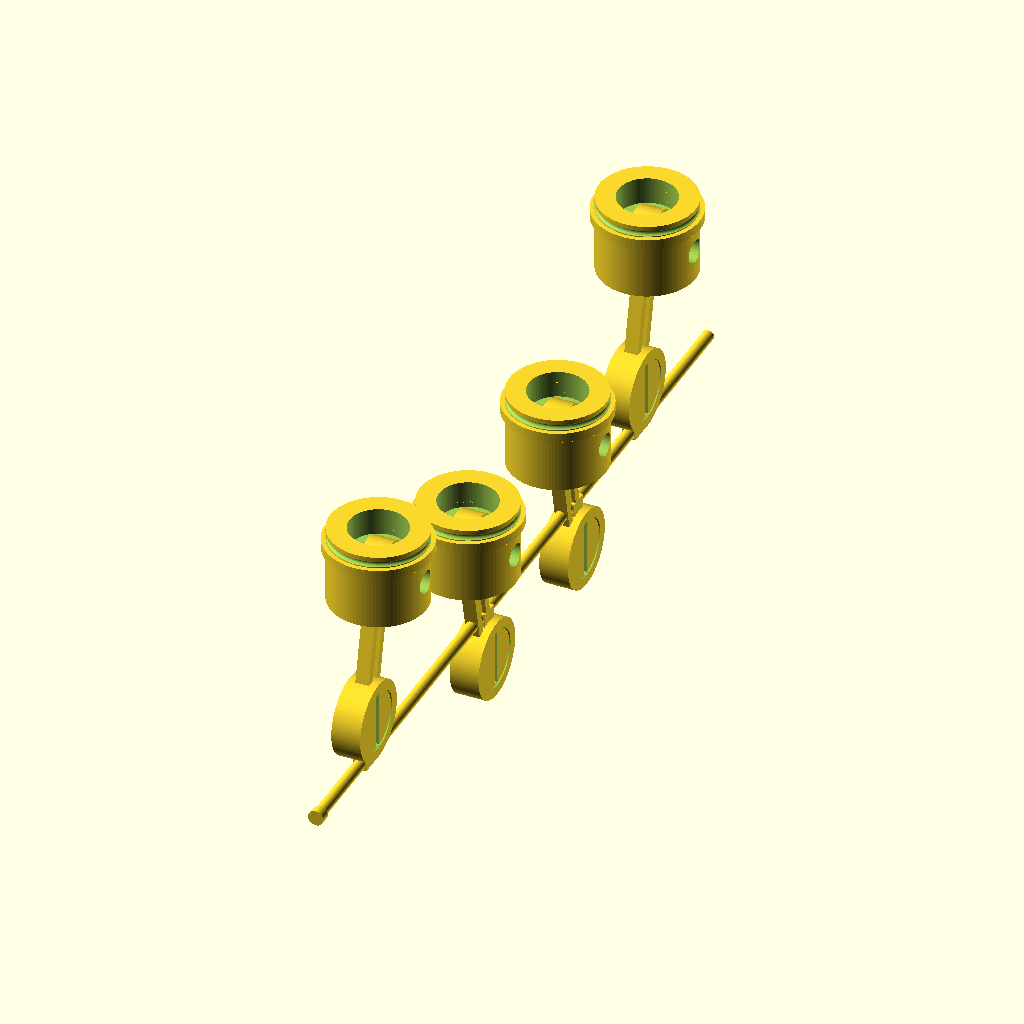
Cell 1 — every parameter at its default value.
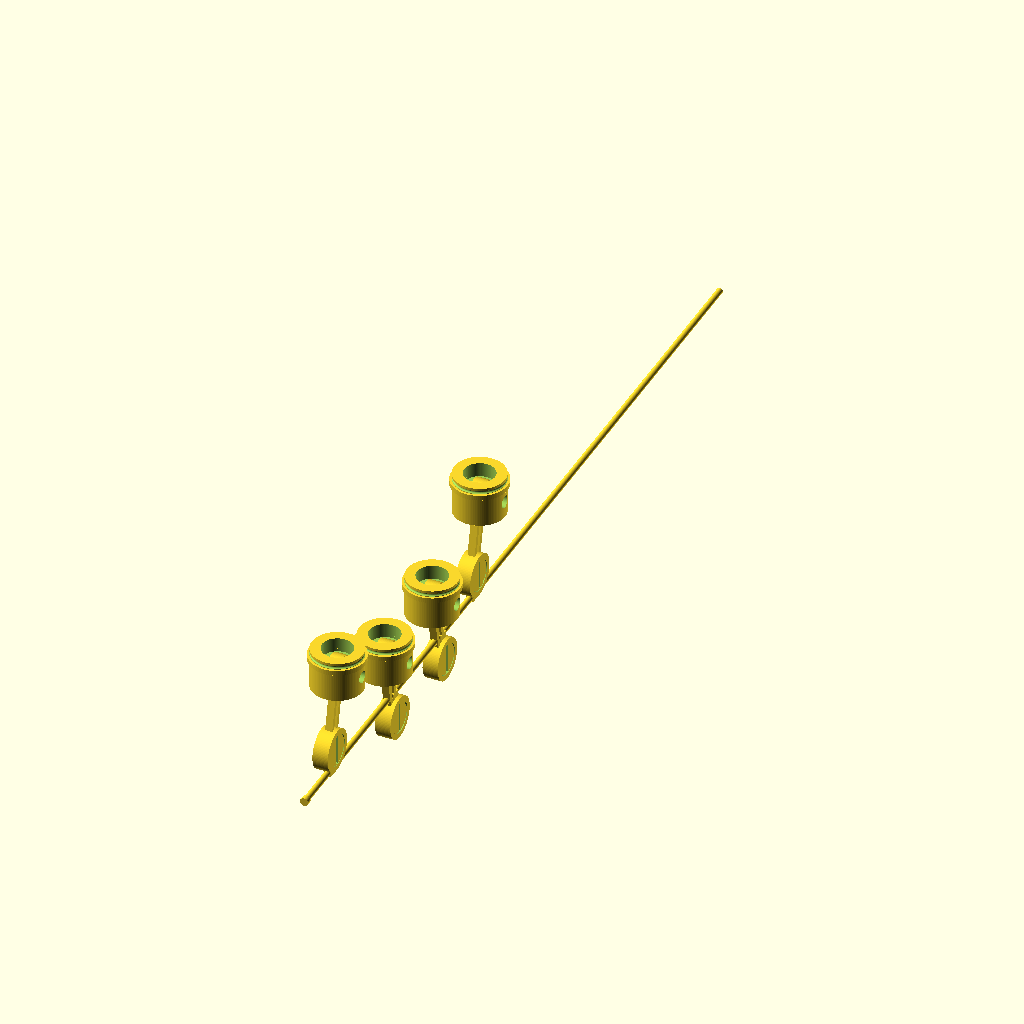
Cell 2 — shaft_len set to 876, the other parameters unchanged.
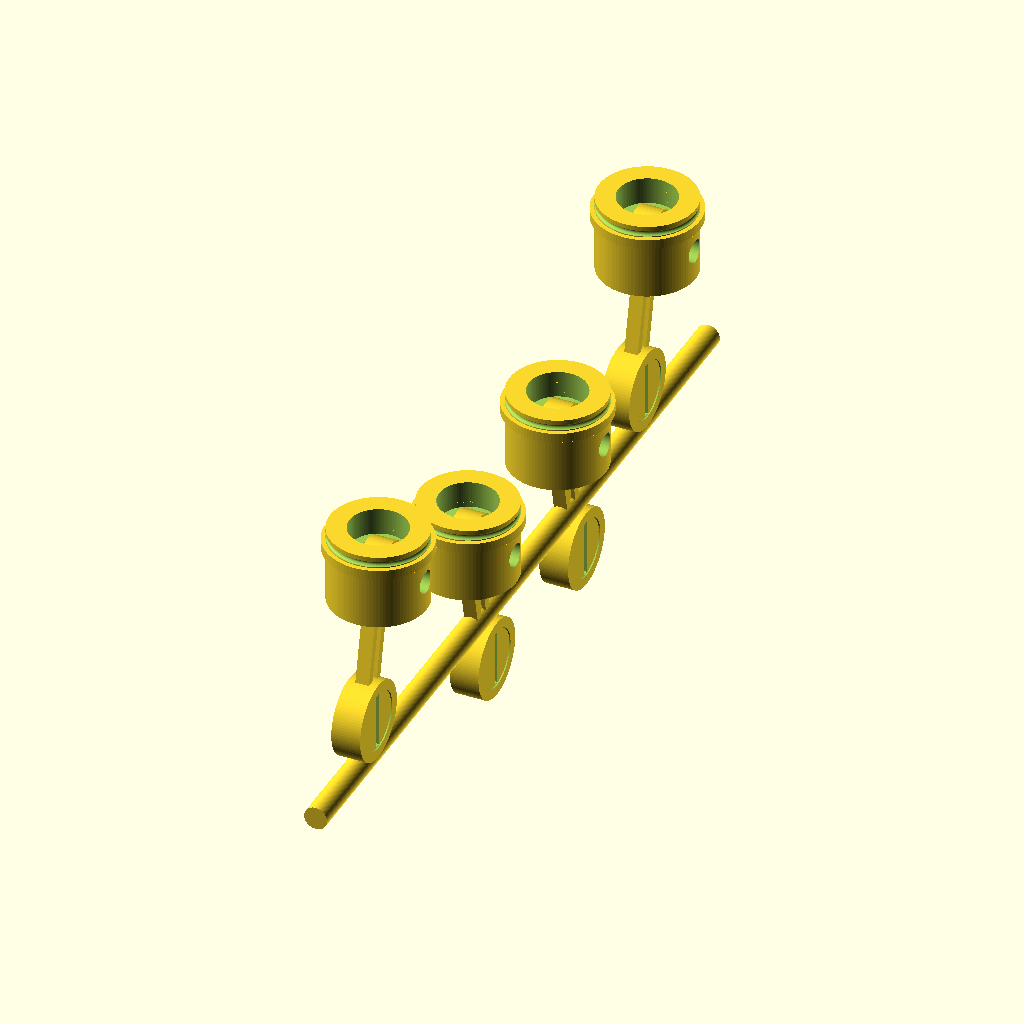
Cell 3: shaft_d = 12 (everything else at default).
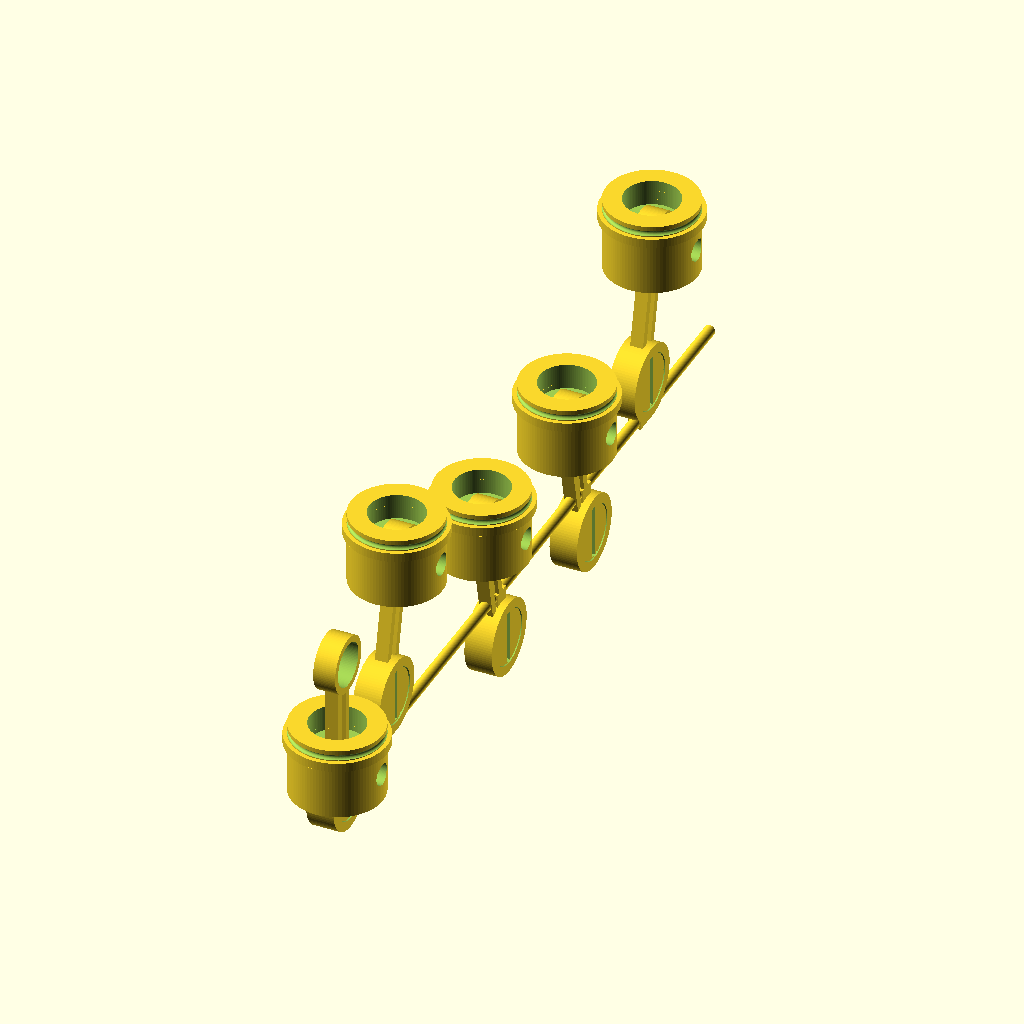
Cell 4 — n_cyl set to 8, the other parameters unchanged.
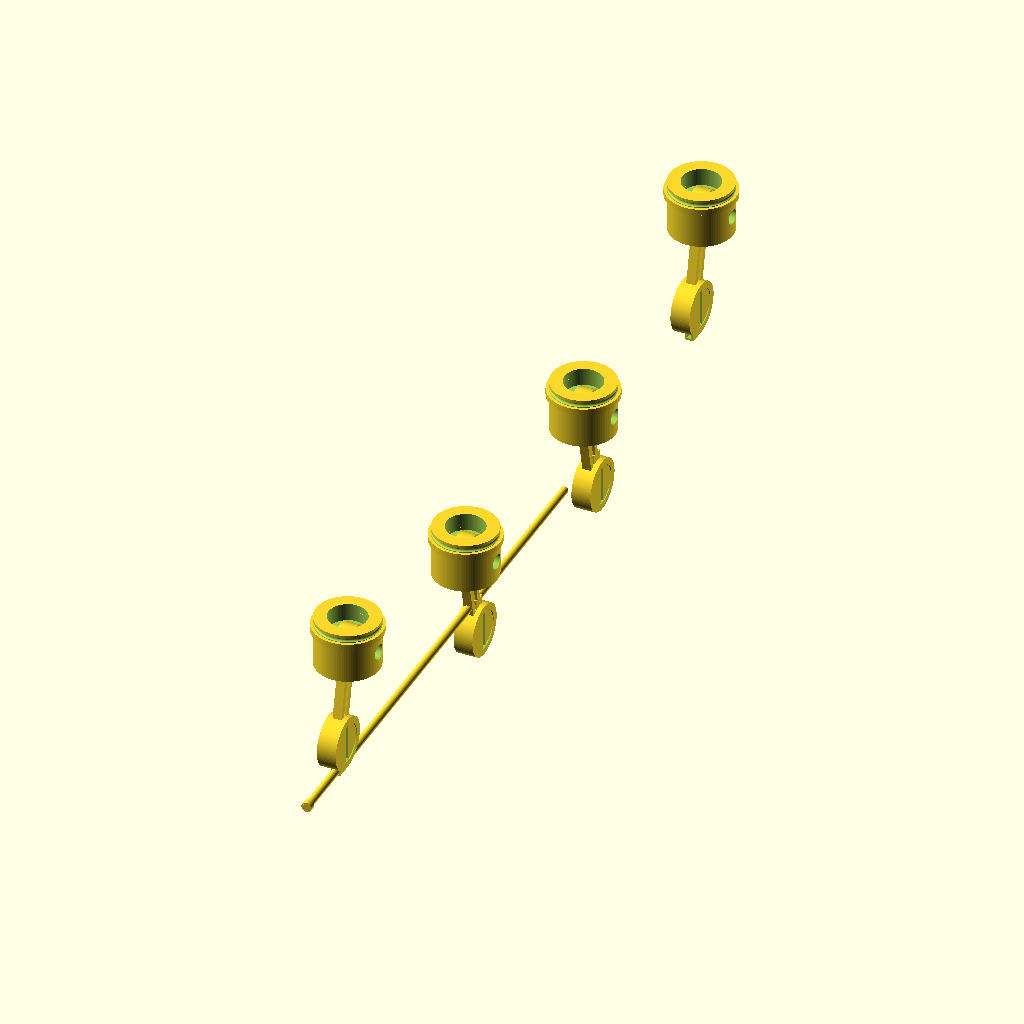
Cell 5 — pist_pitch set to 200, the other parameters unchanged.
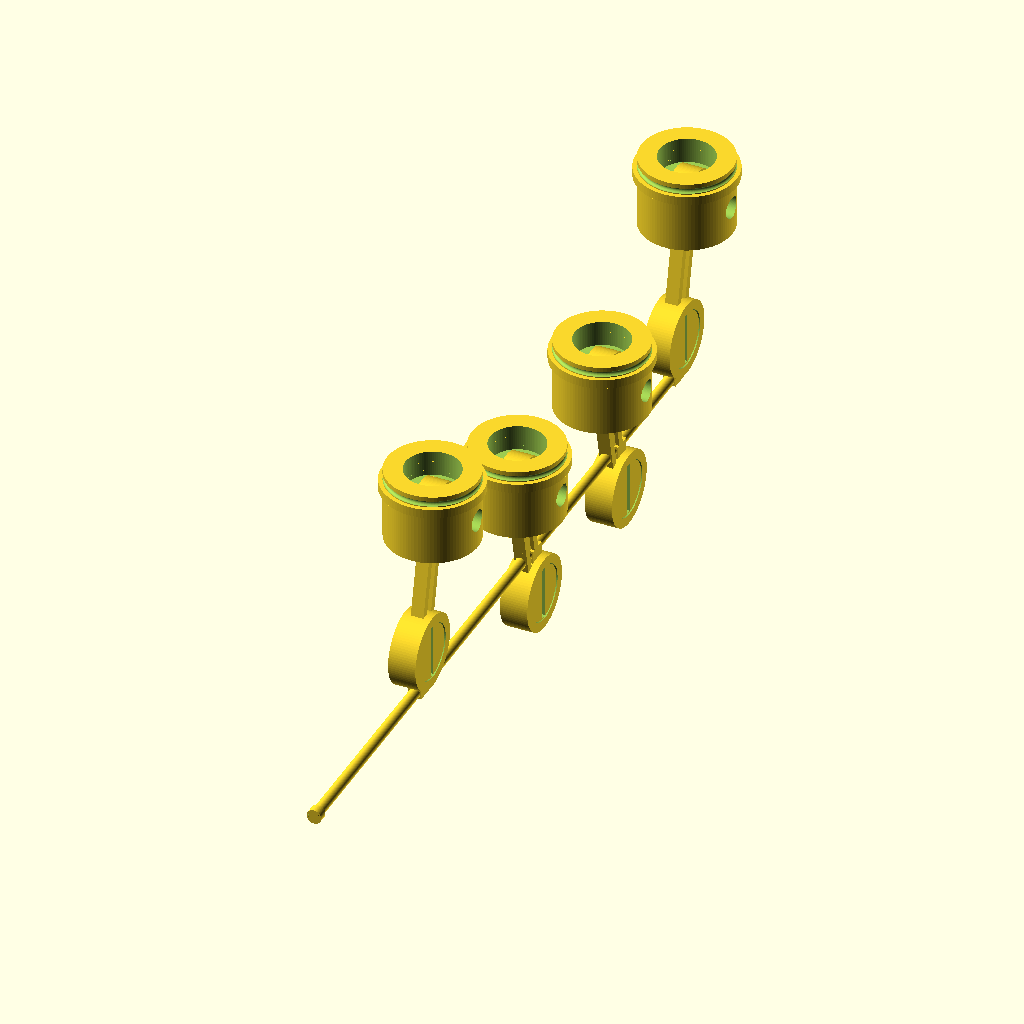
Cell 6: the same model with pist_y0 = 140.
The same orthographic view direction (rotation 55°, 0°, 25°; colour scheme Cornfield) for every cell, with the view re-fitted per cell, so scale and position can differ between cells.
Source of the model, projects/P3D-Bench/demo/spatial_live_v1/assets/7627cea4eb3cad48ecdd4707ef0928d5b908d3c1cc087c6ec58b1c0489c46bae.scad:
// =============================================================
//  Inline 4-piston cranktrain reconstruction (single unified model)
//  Bounding box ~ 55 x 438 x 168 mm ; mechanism plane normal = X
// =============================================================
$fn = 96;

// ---- shaft bar -------------------------------------------------
shaft_len = 438;                 // backbone rod length
shaft_d   = 6;                   // backbone rod diameter

// ---- crank layout ----------------------------------------------
n_cyl       = 4;
pist_pitch  = 100;               // cylinder spacing along shaft
pist_y0     = 70;                // first cylinder axis position
skew        = 16;                // in-plane rod skew seen in the render
crank_throw = 24;                // disc-boss offset from backbone axis
sigma       = [1, -1, -1, 1];    // crank phasing: up, down, down, up

// ---- disc bosses + bracket arms ---------------------------------
disc_d = 30;
disc_t = 14;
arm_w  = 10;                     // arm width along shaft
arm_th = 7;                      // arm thickness along X
slot_w = 3;                      // narrow rectangular slot width

// ---- connecting rod (I-beam) ------------------------------------
rod_rise    = 75;                // vertical pin-to-pin rise
rod_cc      = sqrt(pow(skew, 2) + pow(rod_rise, 2));   // center distance
rod_tilt    = atan2(skew, rod_rise);                   // in-plane tilt
bigend_or   = 20.5;              // big-end eye outer radius
bigend_id   = 15.3;              // big-end bore (fits 30 mm disc)
bigend_w    = 15;                // big-end width along X
smallend_or = 15.5;              // small-end eye outer radius
smallend_id = 12;                // wrist-pin bore
smallend_w  = 12;
shank_w     = 13;                // shank width (in mechanism plane)
shank_t     = 7;                 // shank thickness along X
web_t       = 3;                 // I-beam web thickness
flange_t    = 4;                 // I-beam flange thickness

// ---- piston ------------------------------------------------------
pist_d       = 50;
pist_h       = 40;
skirt_d      = 40;               // lower skirt through-bore
skirt_depth  = 24;
pocket_d     = 30;               // blind pocket beneath crown
pocket_depth = 14;
pin_d        = 12;               // transverse wrist-pin bore
pin_off      = 16;               // pin center above piston bottom
groove_z     = 36;               // ring-groove center above bottom
groove_r     = 1.5;              // toroidal groove blend radius

// ---- spacer ring --------------------------------------------------
ring_od = 54.56;
ring_id = 49.9;                  // snug fit on 50 mm barrel
ring_h  = 5;
ring_z  = 29;                    // ring bottom above piston bottom

// ---- bushing -------------------------------------------------------
bush_od  = 8;
bush_id  = 6.1;                  // receives 6 mm backbone rod
bush_len = 5;

// ---- helpers --------------------------------------------------------
module cylX(h, d) { rotate([0, 90, 0]) cylinder(h = h, d = d, center = true); }
module cylY(h, d) { rotate([-90, 0, 0]) cylinder(h = h, d = d, center = false); } // y = 0..h

// ---- shaft bar: backbone rod + four bracketed disc bosses ----------
module crank_throw(s) {
    difference() {
        union() {
            // short rectangular bracket arm from backbone to disc edge
            translate([0, 0, s*4]) cube([arm_th, arm_w, 14], center = true);
            // disc boss, axis along X (big-end eye wraps it)
            translate([0, 0, s*crank_throw]) cylX(disc_t, disc_d);
        }
        // narrow rectangular slot across the disc face
        translate([0, 0, s*crank_throw])
            intersection() {
                cube([disc_t + 2, slot_w, disc_d + 4], center = true);
                cylX(disc_t + 2, disc_d - 1);
            }
        // lightening slot through the bracket arm
        translate([0, 0, s*0.5]) cube([slot_w + 0.5, arm_w + 2, 4], center = true);
    }
}

module shaft_bar() {
    cylY(shaft_len, shaft_d);
    for (i = [0 : n_cyl - 1])
        translate([0, pist_y0 + i*pist_pitch - sigma[i]*skew, 0])
            crank_throw(sigma[i]);
}

// ---- I-beam connecting rod: big end at origin, small end at +Z ------
module conrod() {
    difference() {
        union() {
            cylX(bigend_w, 2*bigend_or);                              // big-end eye
            translate([0, 0, rod_cc]) cylX(smallend_w, 2*smallend_or);// small-end eye
            translate([0, 0, rod_cc/2]) {                             // I-beam shank
                cube([web_t, shank_w, rod_cc], center = true);
                for (sy = [-1, 1])
                    translate([0, sy*(shank_w - flange_t)/2, 0])
                        cube([shank_t, flange_t, rod_cc], center = true);
            }
        }
        cylX(bigend_w + 2, 2*bigend_id);                              // big-end bore
        translate([0, 0, rod_cc]) cylX(smallend_w + 2, 2*smallend_id);// wrist-pin bore
    }
}

// ---- piston: skirt bore, crown pocket, ring groove, pin bore --------
module piston() {
    difference() {
        cylinder(h = pist_h, d = pist_d);
        translate([0, 0, -0.5]) cylinder(h = skirt_depth + 0.5, d = skirt_d);
        translate([0, 0, pist_h - pocket_depth]) cylinder(h = pocket_depth + 0.5, d = pocket_d);
        // circumferential ring groove (toroidal blend)
        translate([0, 0, groove_z]) rotate_extrude() translate([pist_d/2, 0]) circle(groove_r);
        // transverse wrist-pin bore through full width
        translate([0, 0, pin_off]) cylX(pist_d + 4, pin_d);
    }
}

module spacer_ring() {
    difference() {
        cylinder(h = ring_h, d = ring_od);
        translate([0, 0, -0.5]) cylinder(h = ring_h + 1, d = ring_id);
    }
}

module bushing() {
    difference() {
        cylY(bush_len, bush_od);
        translate([0, -0.5, 0]) rotate([-90, 0, 0]) cylinder(h = bush_len + 1, d = bush_id);
    }
}

// ---- assembly --------------------------------------------------------
union() {
    shaft_bar();
    bushing();                       // far-end bushing over the rod tip
    for (i = [0 : n_cyl - 1]) {
        s  = sigma[i];
        yp = pist_y0 + i*pist_pitch;              // piston / cylinder axis
        yd = yp - s*skew;                         // crank-pin (disc) position
        // connecting rod: big end on disc boss, small end in skirt bore
        translate([0, yd, s*crank_throw])
            rotate([-s*rod_tilt, 0, 0]) conrod();
        // piston + spacer ring seated on barrel below the groove
        translate([0, yp, s*crank_throw + rod_rise - pin_off]) {
            piston();
            translate([0, 0, ring_z]) spacer_ring();
        }
    }
}
Parameter table extracted from the source (name, type, default, range or options):
shaft_len: number, default 438
shaft_d: number, default 6
n_cyl: number, default 4
pist_pitch: number, default 100
pist_y0: number, default 70
skew: number, default 16
crank_throw: number, default 24
sigma: vector, default [1, -1, -1, 1]
disc_d: number, default 30
disc_t: number, default 14
arm_w: number, default 10
arm_th: number, default 7
slot_w: number, default 3
rod_rise: number, default 75
bigend_or: number, default 20.5
bigend_id: number, default 15.3
bigend_w: number, default 15
smallend_or: number, default 15.5
smallend_id: number, default 12
smallend_w: number, default 12
shank_w: number, default 13
shank_t: number, default 7
web_t: number, default 3
flange_t: number, default 4
pist_d: number, default 50
pist_h: number, default 40
skirt_d: number, default 40
skirt_depth: number, default 24
pocket_d: number, default 30
pocket_depth: number, default 14
pin_d: number, default 12
pin_off: number, default 16
groove_z: number, default 36
groove_r: number, default 1.5
ring_od: number, default 54.56
ring_id: number, default 49.9
ring_h: number, default 5
ring_z: number, default 29
bush_od: number, default 8
bush_id: number, default 6.1
bush_len: number, default 5
